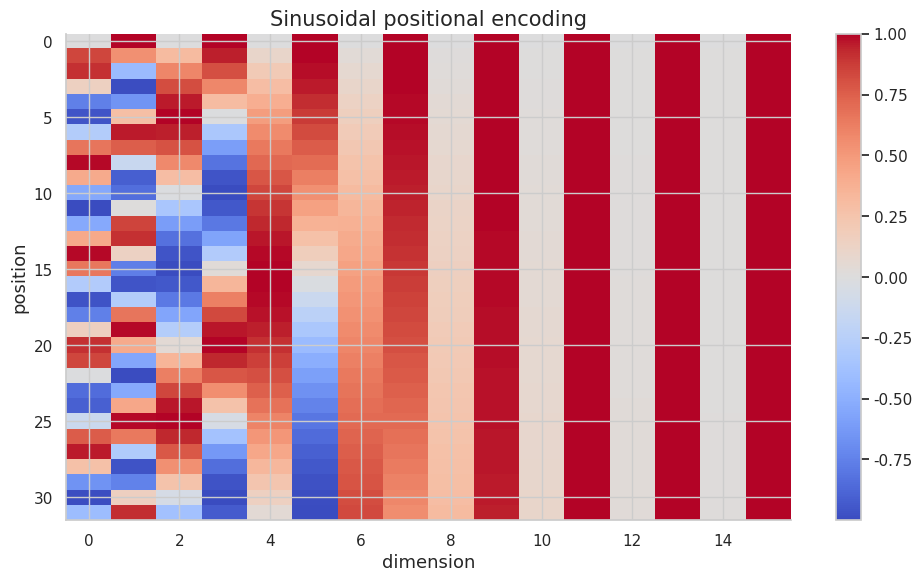

Reproduce this figure in Python.
import numpy as np
import matplotlib.pyplot as plt
import matplotlib as mpl

try:
    import seaborn as sns
    sns.set_theme(style="whitegrid", palette="colorblind")
    HAS_SNS = True
except ImportError:
    plt.style.use("seaborn-v0_8-whitegrid")
    HAS_SNS = False

mpl.rcParams.update({
    "figure.figsize":    (10, 6),
    "figure.dpi":         120,
    "font.size":           13,
    "axes.titlesize":      15,
    "axes.labelsize":      13,
    "xtick.labelsize":     11,
    "ytick.labelsize":     11,
    "legend.fontsize":     11,
    "legend.framealpha":   0.85,
    "lines.linewidth":      2.0,
    "axes.spines.top":     False,
    "axes.spines.right":   False,
    "savefig.bbox":       "tight",
    "savefig.dpi":         150,
})
np.random.seed(42)
print("Plot setup complete.")

def softmax(x, axis=-1):
    x = np.asarray(x, dtype=float)
    x = x - np.max(x, axis=axis, keepdims=True)
    e = np.exp(x)
    return e / e.sum(axis=axis, keepdims=True)

Q = np.array([[1.0, 0.0], [0.0, 1.0]])
K = np.array([[1.0, 0.0], [1.0, 1.0], [0.0, 1.0]])
V = np.array([[10.0, 0.0], [5.0, 5.0], [0.0, 10.0]])
scores = Q @ K.T / np.sqrt(Q.shape[-1])
A = softmax(scores, axis=-1)
O = A @ V
print("scores:\n", np.round(scores, 3))
print("weights:\n", np.round(A, 3))
print("output:\n", np.round(O, 3))

T = 5
scores = np.arange(T*T, dtype=float).reshape(T, T)
mask = np.triu(np.ones((T, T), dtype=bool), k=1)
masked_scores = scores.copy()
masked_scores[mask] = -1e9
print("causal mask:\n", mask.astype(int))
print("masked row 2:", masked_scores[2])

B, T, d_model, heads = 2, 4, 12, 3
d_head = d_model // heads
H = np.zeros((B, T, d_model))
split = H.reshape(B, T, heads, d_head).transpose(0, 2, 1, 3)
merged = split.transpose(0, 2, 1, 3).reshape(B, T, d_model)
print("split shape:", split.shape)
print("merged shape:", merged.shape)

d_model = 768
qkv_o_params = 4 * d_model * d_model
print("Q,K,V,O projection params without bias:", qkv_o_params)

d_model = 768
d_ff = 4 * d_model
mlp_params = 2 * d_model * d_ff
attn_params = 4 * d_model * d_model
print("MLP params:", mlp_params)
print("attention projection params:", attn_params)
print("MLP/attention ratio:", mlp_params / attn_params)

x = np.array([1.0, 2.0, 4.0, 8.0])
eps = 1e-5
layer_norm = (x - x.mean()) / np.sqrt(x.var() + eps)
rms_norm = x / np.sqrt(np.mean(x**2) + eps)
print("LayerNorm:", np.round(layer_norm, 4))
print("RMSNorm:", np.round(rms_norm, 4))

x = np.array([1.0, -0.5, 0.25])
F = lambda z: 0.2 * z
ln = lambda z: (z - z.mean()) / np.sqrt(z.var() + 1e-5)
pre_ln = x + F(ln(x))
post_ln = ln(x + F(x))
print("Pre-LN output:", np.round(pre_ln, 4))
print("Post-LN output:", np.round(post_ln, 4))

T, d = 32, 16
pos = np.arange(T)[:, None]
i = np.arange(d)[None, :]
angles = pos / (10000 ** (2 * (i // 2) / d))
P = np.zeros((T, d))
P[:, 0::2] = np.sin(angles[:, 0::2])
P[:, 1::2] = np.cos(angles[:, 1::2])
plt.imshow(P, aspect="auto", cmap="coolwarm")
plt.title("Sinusoidal positional encoding")
plt.xlabel("dimension")
plt.ylabel("position")
plt.colorbar()
plt.tight_layout()
plt.show()
print("P shape:", P.shape)

def softmax(x, axis=-1):
    x = np.asarray(x, dtype=float)
    x = x - np.max(x, axis=axis, keepdims=True)
    e = np.exp(x)
    return e / e.sum(axis=axis, keepdims=True)

rng = np.random.default_rng(0)
scores = rng.normal(size=(4, 6))
A = softmax(scores, axis=-1)
entropy = -np.sum(A * np.log(A + 1e-12), axis=-1)
print("attention entropy per query:", np.round(entropy, 3))
print("max entropy for 6 keys:", np.log(6))

B, L, T, H_kv, d_h, bytes_per = 4, 32, 4096, 8, 128, 2
gb = 2 * B * L * T * H_kv * d_h * bytes_per / 1e9
print("KV cache GB:", gb)

vocab, d_model = 50000, 768
untied = 2 * vocab * d_model
tied = vocab * d_model
print("untied embedding+head params:", untied)
print("tied params:", tied)
print("savings:", untied - tied)

causal = np.tril(np.ones((5, 5), dtype=int))
future_visible = np.any(np.triu(causal, k=1) != 0)
print("future visible:", future_visible)
assert not future_visible

rng = np.random.default_rng(3)
x = rng.normal(size=(10, 32))
update = 0.1 * rng.normal(size=(10, 32))
ratio = np.linalg.norm(update) / np.linalg.norm(x)
print("update/residual norm ratio:", ratio)

checks = [
    "Q,K,V and score tensor shapes are written down",
    "padding and causal masks are tested separately",
    "head dimension divides model dimension",
    "MLP and attention parameter counts are understood",
    "normalization placement matches the intended architecture",
    "KV cache memory is computed for serving settings",
]
for i, check in enumerate(checks, 1):
    print(f"{i}. {check}")
